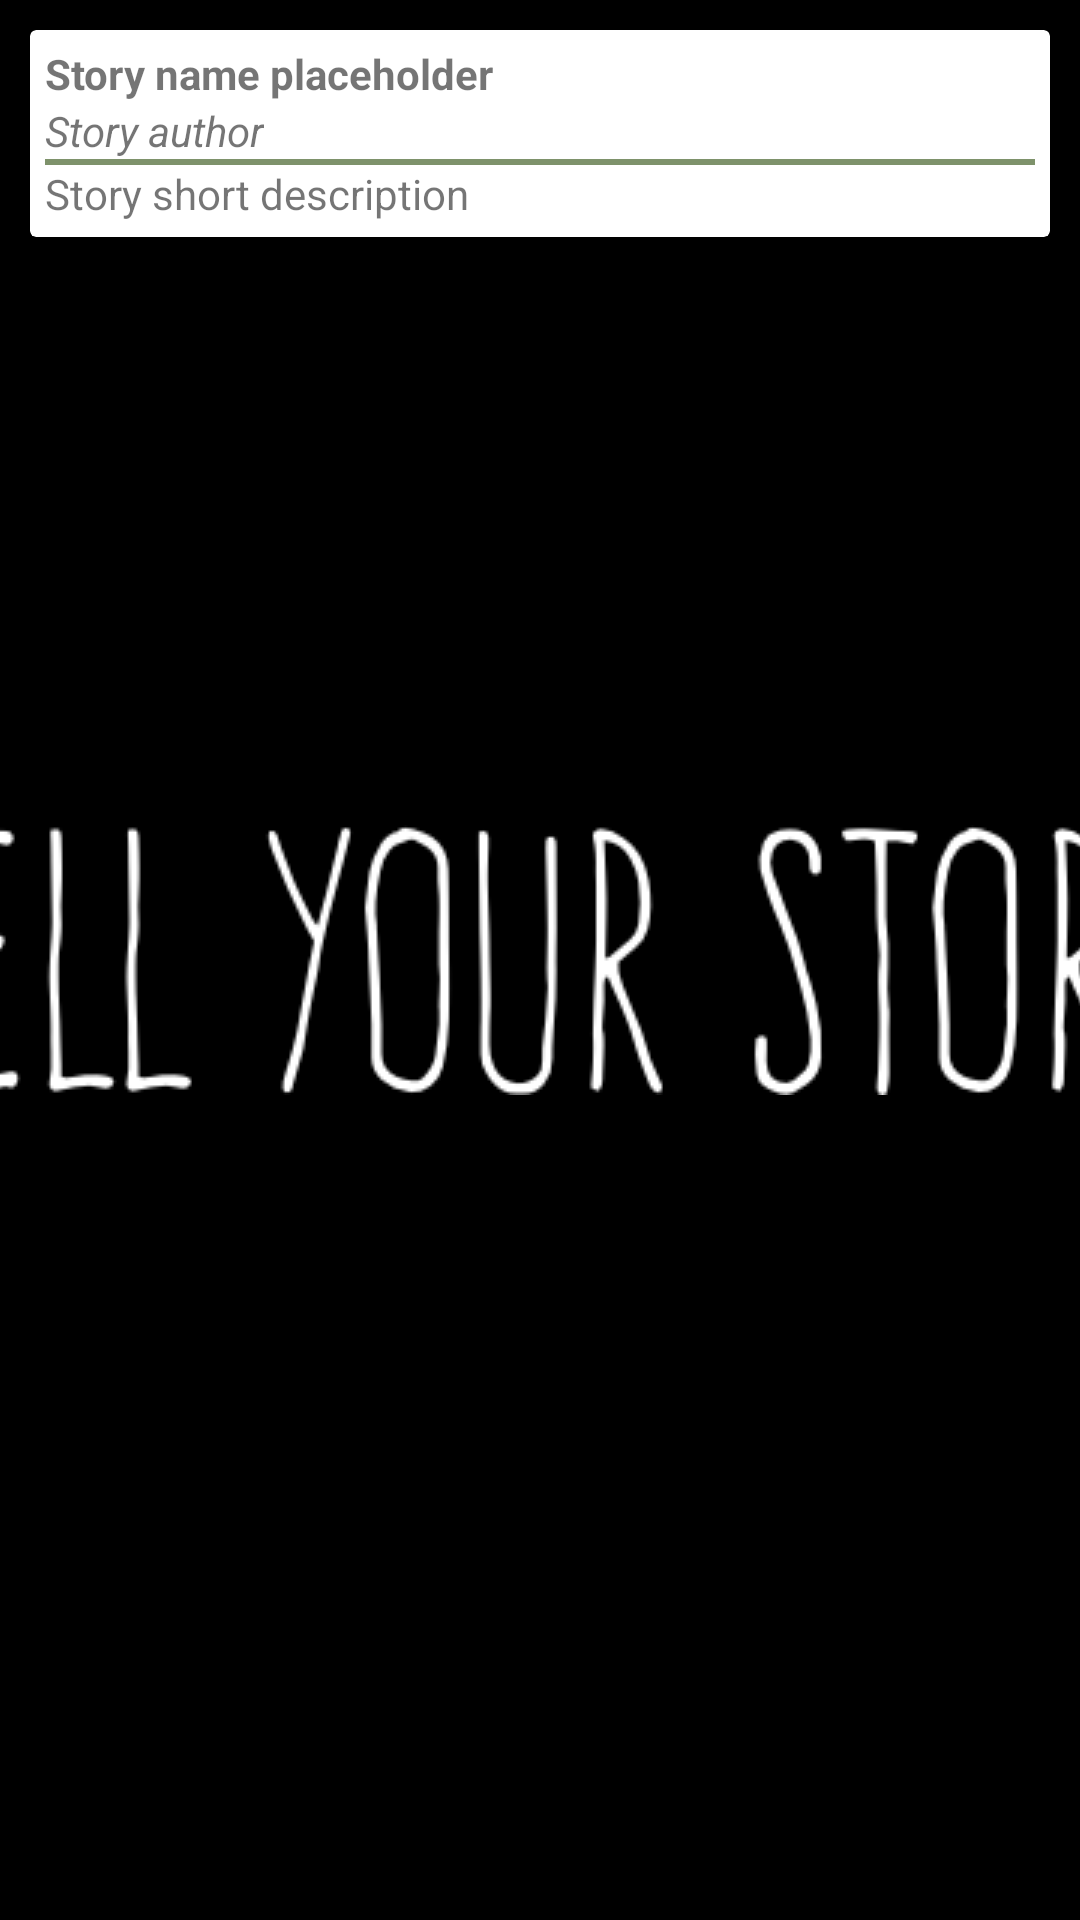

Write the Android layout XML for this screen, with the resource values it uses.
<!-- AndroidManifest.xml: application theme SplashTheme -->
<!-- res/layout/story_thumbnail_entry.xml -->
<?xml version="1.0" encoding="utf-8"?>
<LinearLayout xmlns:android="http://schemas.android.com/apk/res/android"
    xmlns:app="http://schemas.android.com/apk/res-auto"
    android:layout_width="match_parent"
    android:layout_height="wrap_content"
    android:orientation="vertical">

    <android.support.v7.widget.CardView xmlns:card_view="http://schemas.android.com/apk/res-auto"
        android:id="@+id/storyCard"
        android:layout_width="match_parent"
        android:layout_height="wrap_content"
        android:layout_gravity="center"
        android:layout_margin="10dp"
        android:clickable="true">

        <LinearLayout
            android:layout_width="match_parent"
            android:layout_height="match_parent"
            android:layout_margin="5dp"
            android:orientation="vertical">

            <LinearLayout
                android:layout_width="wrap_content"
                android:layout_height="wrap_content"
                android:orientation="horizontal">

                <LinearLayout
                    android:layout_width="wrap_content"
                    android:layout_height="wrap_content"
                    android:orientation="vertical">

                    <TextView
                        android:id="@+id/story_name"
                        android:layout_width="wrap_content"
                        android:layout_height="wrap_content"
                        android:text="Story name placeholder"
                        android:textStyle="bold" />

                    <TextView
                        android:id="@+id/story_id"
                        android:layout_width="wrap_content"
                        android:layout_height="wrap_content"
                        android:visibility="gone" />

                    <TextView
                        android:id="@+id/story_author"
                        android:layout_width="wrap_content"
                        android:layout_height="wrap_content"
                        android:text="Story author"
                        android:textStyle="italic" />
                </LinearLayout>

                <LinearLayout
                    android:id="@+id/tag_linear_layout"
                    android:layout_width="wrap_content"
                    android:layout_height="wrap_content"
                    android:layout_margin="5dp"
                    android:orientation="horizontal"></LinearLayout>
            </LinearLayout>

            <View
                android:layout_width="match_parent"
                android:layout_height="2dp"
                android:background="@color/colorPrimary" />


            <TextView
                android:id="@+id/story_short_description"
                android:layout_width="wrap_content"
                android:layout_height="wrap_content"
                android:layout_alignParentLeft="true"
                android:text="Story short description" />

        </LinearLayout>
    </android.support.v7.widget.CardView>
</LinearLayout>
<!-- resources referenced by this layout -->
<resources>
  <color name="colorPrimary">#7e926b</color>
  <style name="SplashTheme" parent="FullscreenTheme">
          <item name="android:windowBackground">@drawable/splash_screen</item>
      </style>
  <style name="FullscreenTheme" parent="AppTheme">
          <item name="android:actionBarStyle">@style/FullscreenActionBarStyle</item>
          <item name="android:windowActionBarOverlay">true</item>
          <item name="android:windowBackground">@null</item>
          <item name="metaButtonBarStyle">?android:attr/buttonBarStyle</item>
          <item name="metaButtonBarButtonStyle">?android:attr/buttonBarButtonStyle</item>
      </style>
  <!-- drawable splash_screen (drawable) -->
  <?xml version="1.0" encoding="utf-8"?>
  <layer-list xmlns:android="http://schemas.android.com/apk/res/android">
  
      <item android:drawable="@android:color/black" />
      <item>
          <bitmap
              android:gravity="center"
              android:src="@drawable/tellyourstory_logo"/>
      </item>
  </layer-list>
  <style name="AppTheme" parent="Theme.AppCompat.Light.NoActionBar">
          
          <item name="colorPrimary">@color/colorPrimary</item>
          <item name="colorPrimaryDark">@color/colorPrimaryDark</item>
          <item name="colorAccent">@color/colorAccent</item>
      </style>
  <style name="FullscreenActionBarStyle" parent="Widget.AppCompat.ActionBar">
          <item name="android:background">@color/black_overlay</item>
      </style>
  <!-- drawable tellyourstory_logo: png bitmap (drawable, 10555 bytes) -->
  <color name="colorPrimaryDark">#3F552A</color>
  <color name="colorAccent">#FF4081</color>
  <color name="black_overlay">#66000000</color>
</resources>
